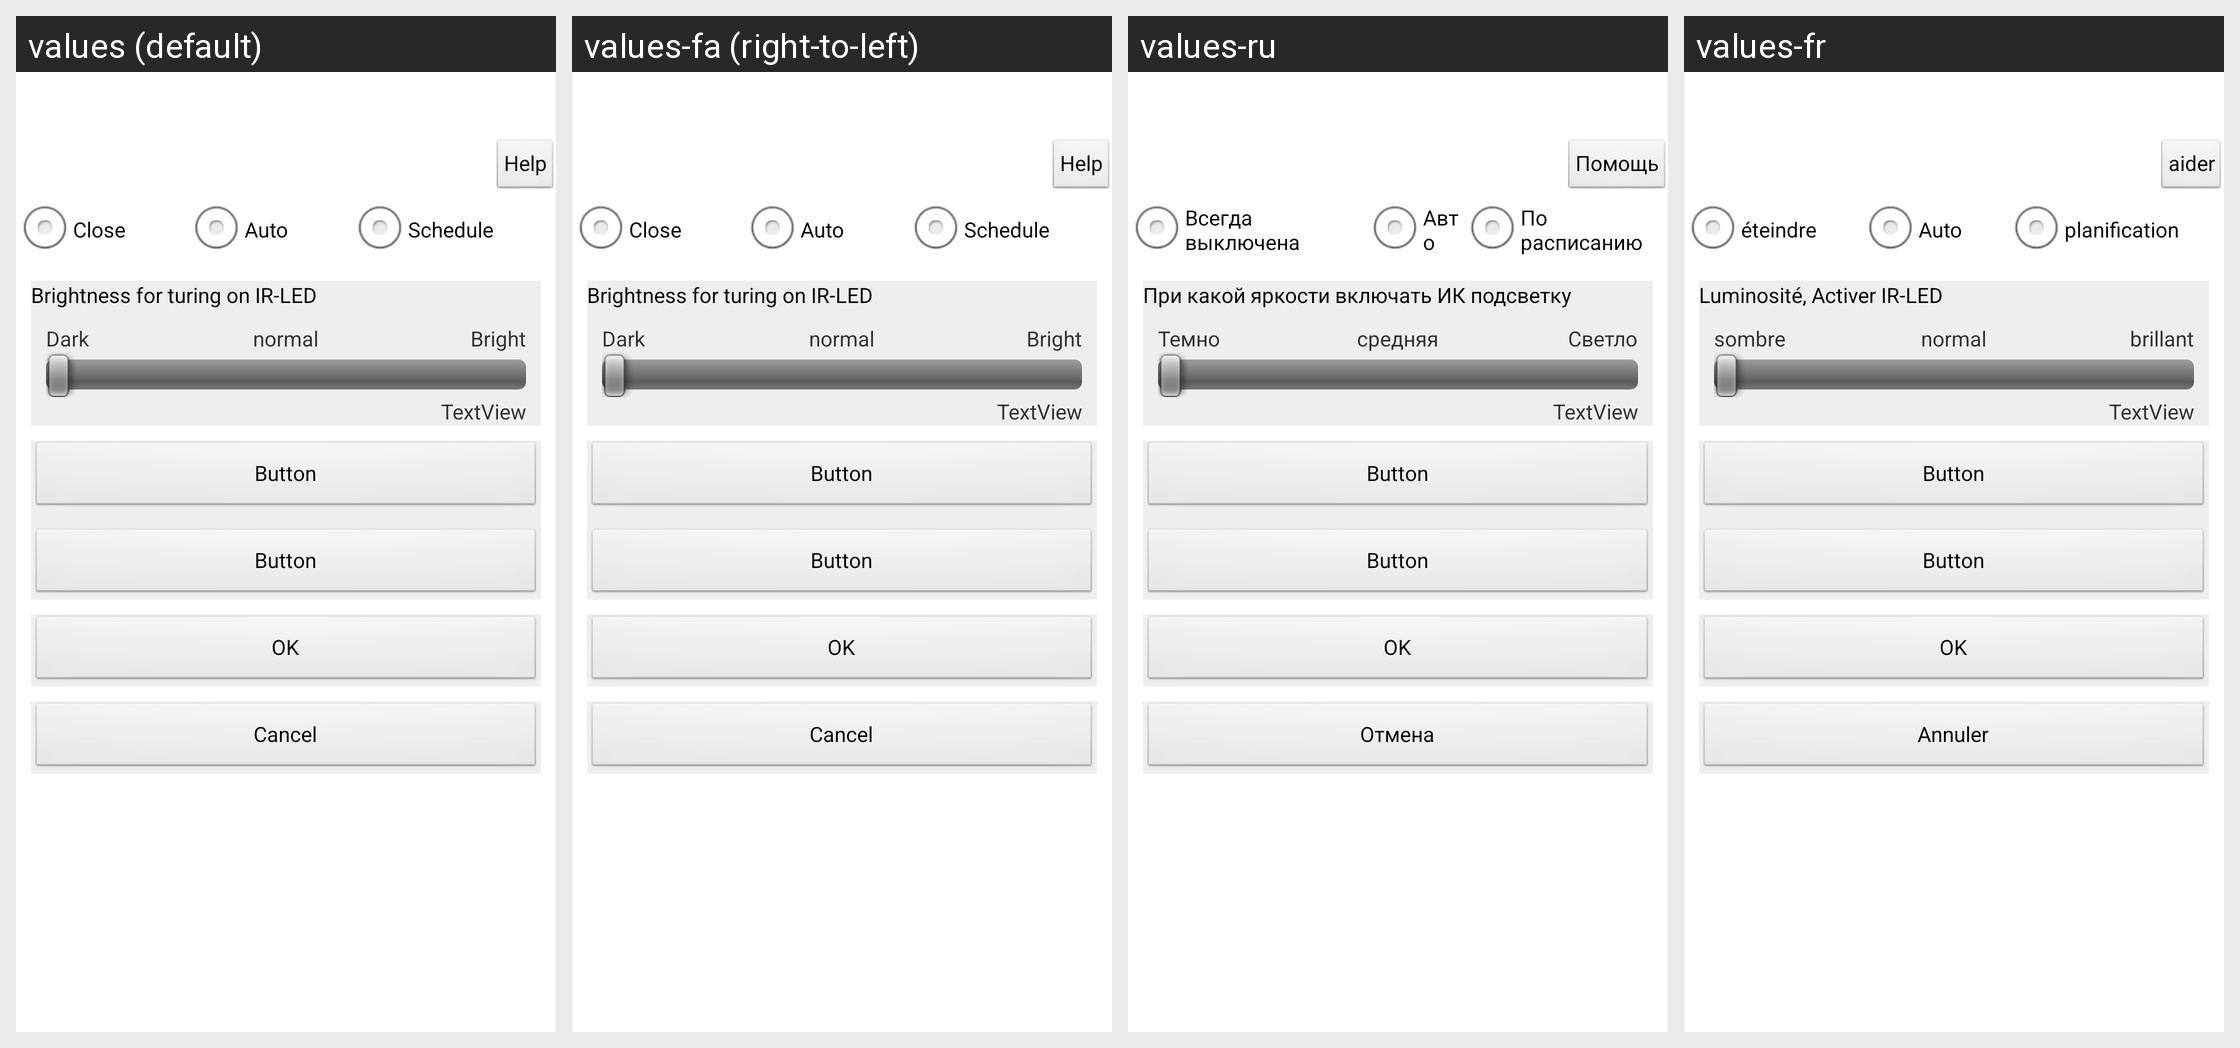

The same Android screen rendered under several of its app's locales, left to right. List the strings drawn on it with the default value and each locale's translation.
Android screen res/layout/activity_cam_cfg_irled.xml rendered under 4 locales, left to right: values (default), values-fa (right-to-left), values-ru, values-fr. Device: Nexus 5 (rendered at 1080×1920; each locale shown at half size, 540×960, under a caption strip naming it); theme AppTheme.
Other locales in the repository, not shown: values-af, values-ar, values-az, values-be, values-bn, values-bs, values-ca, values-cs, values-da, values-de, values-el, values-en-rGB, values-es, values-es-rUS, values-et, values-eu, values-fi, values-gl, values-gu, values-hi, values-hr, values-hu, values-hy, values-in, values-is, values-it, values-iw, values-ja, values-ka, values-kk, values-km, values-kn, values-ko, values-ky, values-lo, values-mk, values-ml, values-mn, values-mr, values-ms, values-my, values-nb, values-ne, values-nl, values-pa, values-pl, values-pt-rBR, values-pt-rPT, values-ro, values-si, values-sk, values-sq, values-sv, values-ta, values-te, values-th, values-tl, values-tr, values-ur, values-uz, values-vi, values-zh-rCN, values-zh-rHK, values-zh-rTW.
Strings drawn on this screen, with the default value and each locale's value (text and hints the layout hard-codes, and strings that could not be matched under every locale, appear in the picture but are not listed):

str_Help
  values: Help
  values-fa: Help  [not translated; the default value is used]
  values-ru: Помощь
  values-fr: aider

str_Close
  values: Close
  values-fa: Close  [not translated; the default value is used]
  values-ru: Всегда выключена
  values-fr: éteindre

str_Auto
  values: Auto
  values-fa: Auto  [not translated; the default value is used]
  values-ru: Авто
  values-fr: Auto

str_Sch
  values: Schedule
  values-fa: Schedule  [not translated; the default value is used]
  values-ru: По расписанию
  values-fr: planification

str_iropen_level
  values: Brightness for turing on IR-LED
  values-fa: Brightness for turing on IR-LED  [not translated; the default value is used]
  values-ru: При какой яркости включать ИК подсветку
  values-fr: Luminosité, Activer IR-LED

str_dark
  values: Dark
  values-fa: Dark  [not translated; the default value is used]
  values-ru: Темно
  values-fr: sombre

str_level_normal
  values: normal
  values-fa: normal  [not translated; the default value is used]
  values-ru: средняя
  values-fr: normal

str_bright
  values: Bright
  values-fa: Bright  [not translated; the default value is used]
  values-ru: Светло
  values-fr: brillant

str_OK
  values: OK
  values-fa: OK  [not translated; the default value is used]
  values-ru: OK
  values-fr: OK

str_Cancel
  values: Cancel
  values-fa: Cancel  [not translated; the default value is used]
  values-ru: Отмена
  values-fr: Annuler
